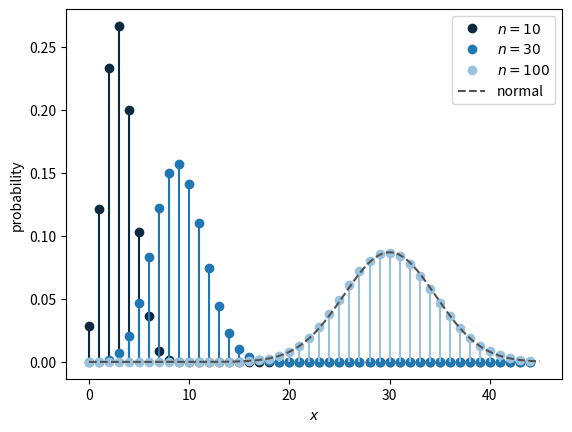

Python code for this plot:
# Binomial pmf with $p=0.3$ for increasing $n$, and the normal approximation for $n=100$
# Script of the lecture notes of PHAS0083 (UCL); the preamble below is shared by all scripts.

import numpy as np
import matplotlib.pyplot as plt
from matplotlib.colors import to_rgb
from types import SimpleNamespace
from scipy import stats, optimize, integrate, special
from scipy.stats import (norm, poisson, binom, chi2,
                         expon, gamma, gaussian_kde)
from scipy.optimize import minimize, minimize_scalar
from math import comb

rng = np.random.default_rng(42)

# colours by kind of object (see the Coding Conventions)
col = SimpleNamespace(
    hist="#9ecae1",  # histogram of a sample; prior
    pdf="#1f77b4",   # pdf or pmf of a model; posterior
    cdf="#ff7f0e",   # cdf, survival function, power
    emp="#2ca02c",   # sampled points, EDF, KDE, runs
    like="#6a51a3",  # likelihood, likelihood ratio
    data="black",    # observed data and statistics
    ref="#525252",   # exact or approximate curve
    thr="#525252",   # threshold, critical value, reading
    path="#ff7f0e",  # line over a heat map: path, contour
)
ref = dict(color=col.ref, ls="--")  # style of exact curves
thr = dict(color=col.thr, ls=":")   # style of thresholds


def shades(color, n):
    """n shades of a colour: dark, itself, light."""
    rgb = np.array(to_rgb(color))
    dark, light = 0.35 * rgb, rgb + (1 - rgb) * 0.55
    result = []
    for t in np.linspace(0, 1, n):
        a, b, u = (dark, rgb, 2 * t) if t < 0.5 else \
            (rgb, light, 2 * t - 1)
        result.append(a + (b - a) * u)
    return result


# ------------------------------------------------------------

p = 0.3
x = np.arange(0, 45)

fig, ax = plt.subplots()
for color, n in zip(shades(col.pdf, 3), [10, 30, 100]):
    pmf = binom.pmf(x, n, p)
    ax.plot(x, pmf, "o", color=color, label=f"$n={n}$")
    ax.vlines(x, 0, pmf, colors=[color])

mu = 100 * p
sigma = np.sqrt(100 * p * (1 - p))
u = np.linspace(0, 45, 400)
ax.plot(u, norm.pdf(u, mu, sigma), **ref, label="normal")
ax.set_xlabel("$x$")
ax.set_ylabel("probability")
ax.legend()

plt.show()
